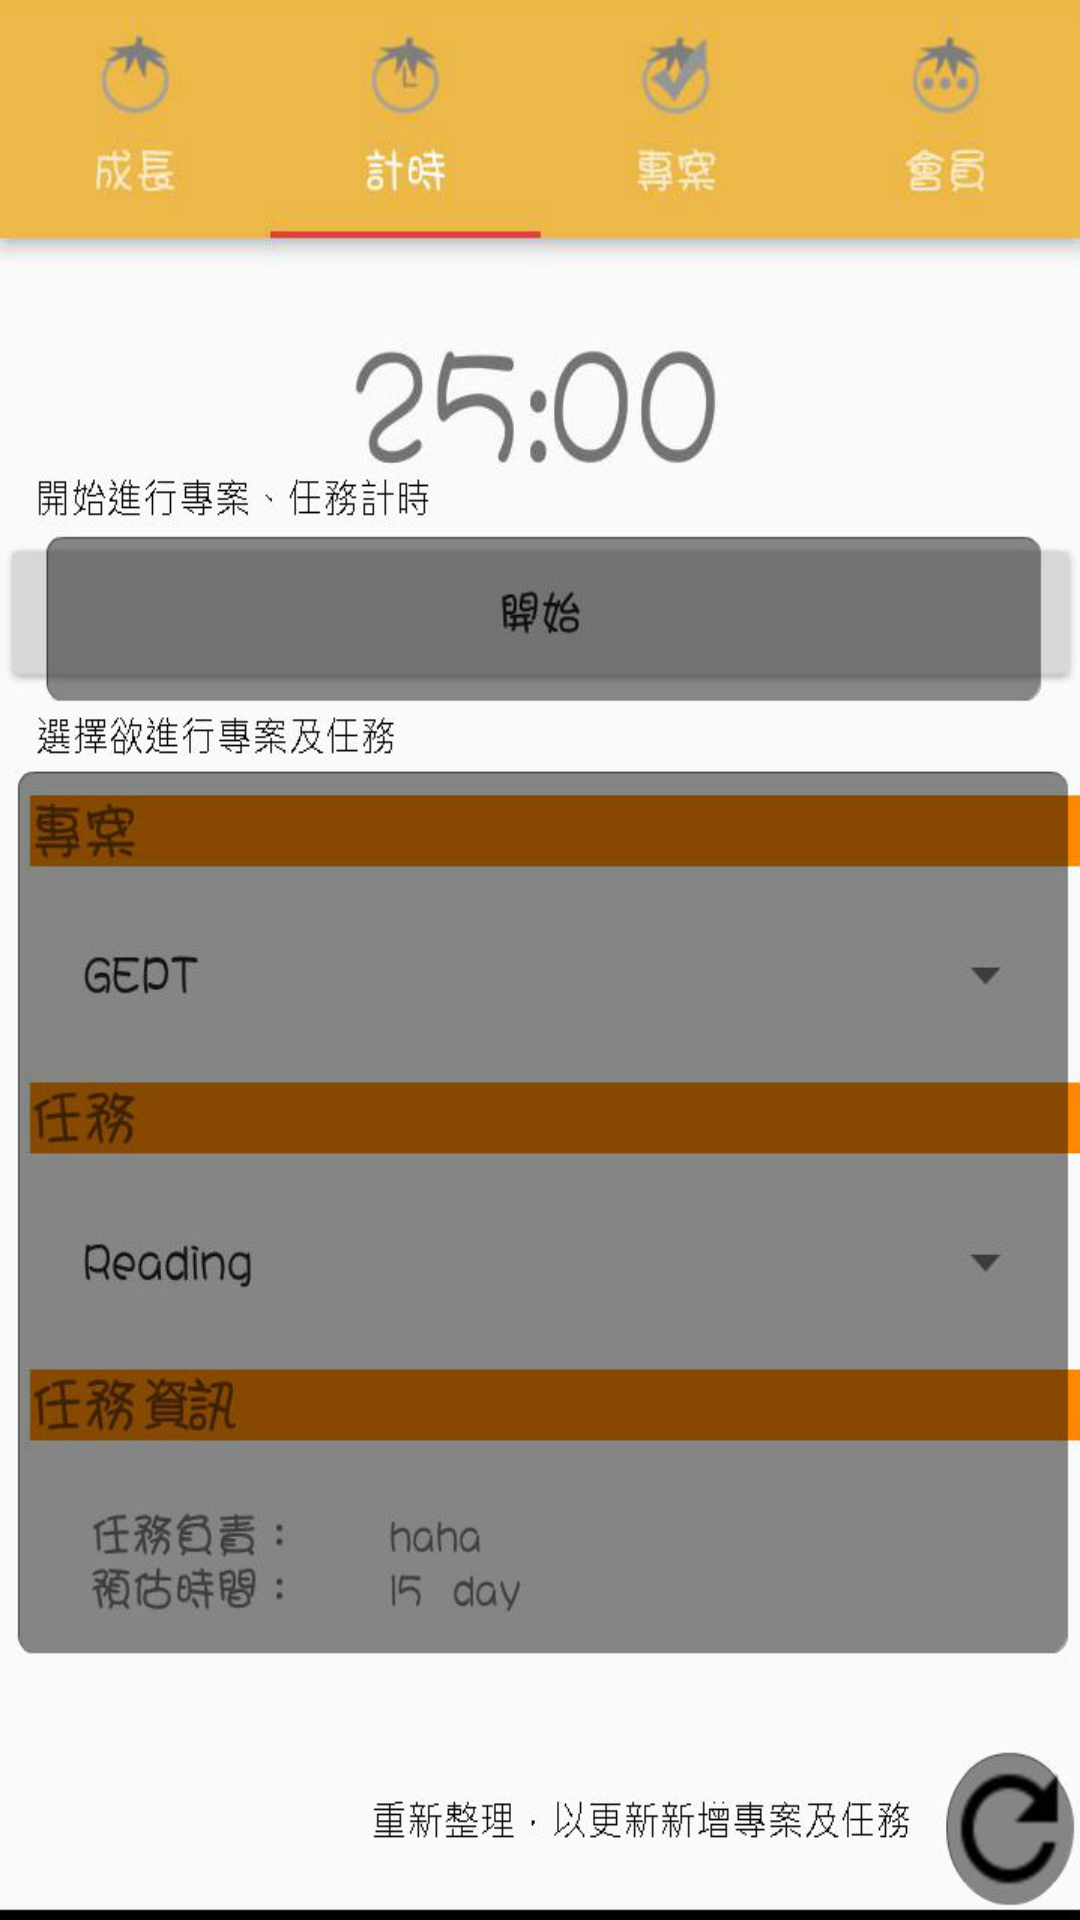

Write the Android layout XML for this screen, with the resource values it uses.
<!-- AndroidManifest.xml: application theme AppTheme -->
<!-- res/layout/fragment_sample_fragment_two.xml -->
<RelativeLayout xmlns:android="http://schemas.android.com/apk/res/android"
    xmlns:tools="http://schemas.android.com/tools"
    android:layout_width="match_parent"
    android:layout_height="match_parent"
    android:background="@drawable/tp2"
    android:paddingBottom="@dimen/activity_vertical_margin"
    android:paddingLeft="@dimen/activity_horizontal_margin"
    android:paddingRight="@dimen/activity_horizontal_margin"
    android:paddingTop="@dimen/activity_vertical_margin">

</RelativeLayout>
<!-- resources referenced by this layout -->
<resources>
  <!-- drawable tp2: jpg bitmap (drawable, 83847 bytes) -->
  <style name="AppTheme" parent="Theme.AppCompat.Light.NoActionBar">
          
          <item name="colorPrimary">#edb648</item>
          
          <item name="colorPrimaryDark">#daa843</item>
          
          <item name="colorAccent">#df413e</item>
      </style>
</resources>
